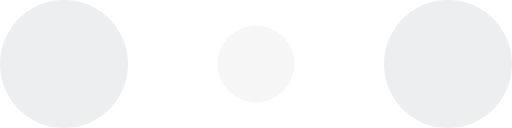
t = 0.00 s
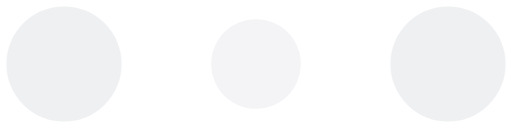
t = 0.10 s
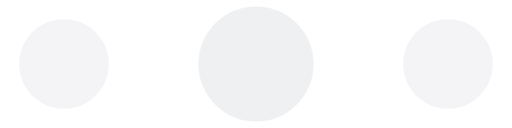
t = 0.30 s
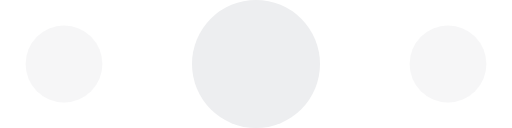
t = 0.40 s
t = 0.50 s: frame unchanged from t = 0.30 s, image omitted
t = 0.70 s: frame unchanged from t = 0.10 s, image omitted

The animated SVG that drew these frames (rendered in a browser with its animation timeline set to each time). Animation: 6 SMIL elements (animate=6); one cycle of 0.80 s, repeats indefinitely.

<!-- By Sam Herbert (@sherb), for everyone. More @ http://goo.gl/7AJzbL -->
<svg width="120" height="30" viewBox="0 0 120 30" xmlns="http://www.w3.org/2000/svg" fill="#edeef0">
    <circle cx="15" cy="15" r="15">
        <animate attributeName="r" from="15" to="15"
                 begin="0s" dur="0.8s"
                 values="15;9;15" calcMode="linear"
                 repeatCount="indefinite" />
        <animate attributeName="fill-opacity" from="1" to="1"
                 begin="0s" dur="0.8s"
                 values="1;.5;1" calcMode="linear"
                 repeatCount="indefinite" />
    </circle>
    <circle cx="60" cy="15" r="9" fill-opacity="0.3">
        <animate attributeName="r" from="9" to="9"
                 begin="0s" dur="0.8s"
                 values="9;15;9" calcMode="linear"
                 repeatCount="indefinite" />
        <animate attributeName="fill-opacity" from="0.5" to="0.5"
                 begin="0s" dur="0.8s"
                 values=".5;1;.5" calcMode="linear"
                 repeatCount="indefinite" />
    </circle>
    <circle cx="105" cy="15" r="15">
        <animate attributeName="r" from="15" to="15"
                 begin="0s" dur="0.8s"
                 values="15;9;15" calcMode="linear"
                 repeatCount="indefinite" />
        <animate attributeName="fill-opacity" from="1" to="1"
                 begin="0s" dur="0.8s"
                 values="1;.5;1" calcMode="linear"
                 repeatCount="indefinite" />
    </circle>
</svg>
